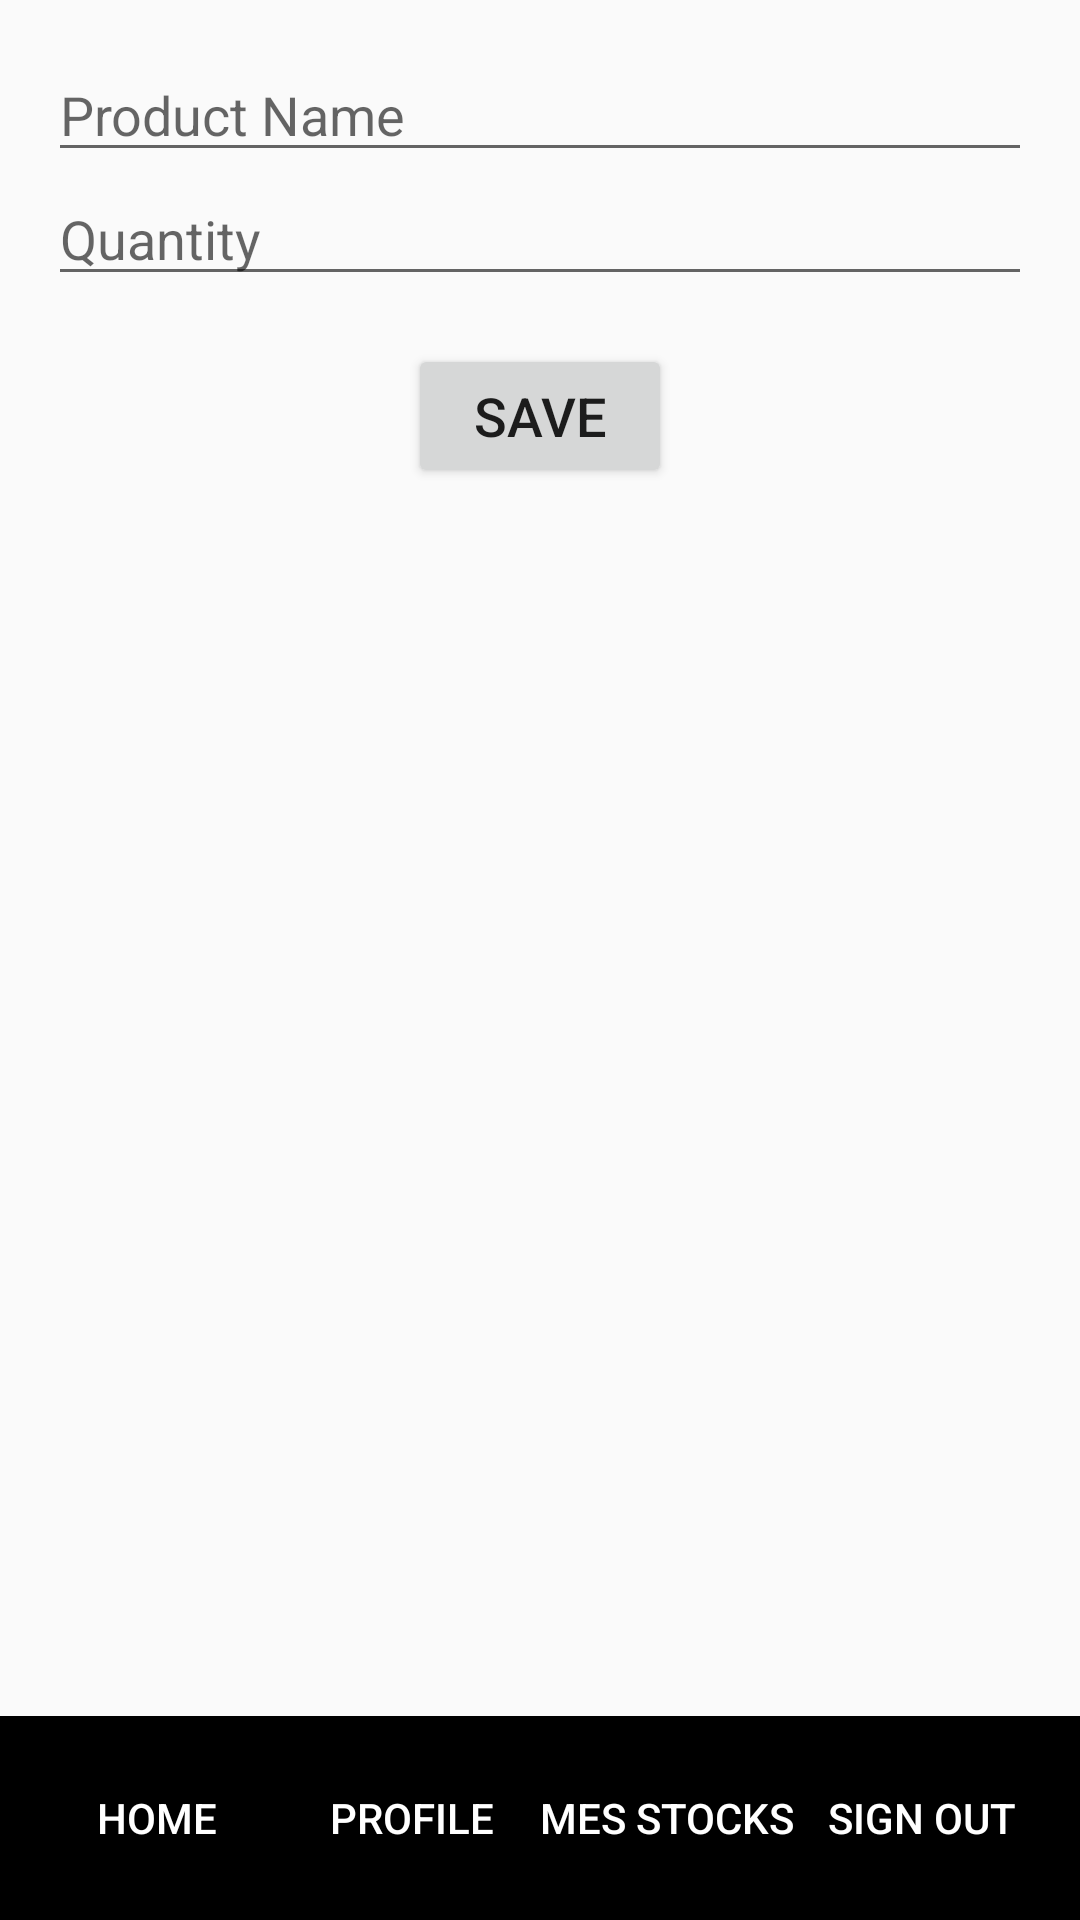

Layout XML and referenced resources for this Android screen:
<!-- AndroidManifest.xml: application theme Theme.Servito -->
<!-- res/layout/activity_add_stock.xml -->
<RelativeLayout xmlns:android="http://schemas.android.com/apk/res/android"
    android:layout_width="match_parent"
    android:layout_height="match_parent">

    <LinearLayout
        android:layout_width="match_parent"
        android:layout_height="wrap_content"
        android:orientation="vertical"
        android:padding="16dp">

        <EditText
            android:id="@+id/productNameEditText"
            android:layout_width="match_parent"
            android:layout_height="wrap_content"
            android:hint="Product Name"
            android:textSize="18sp" />

        <EditText
            android:id="@+id/quantityEditText"
            android:layout_width="match_parent"
            android:layout_height="wrap_content"
            android:hint="Quantity"
            android:inputType="number"
            android:textSize="18sp" />

        <Button
            android:id="@+id/saveButton"
            android:layout_width="wrap_content"
            android:layout_height="wrap_content"
            android:text="Save"
            android:layout_gravity="center"
            android:textSize="18sp"
            android:layout_marginTop="16dp" />

    </LinearLayout>

    
    <LinearLayout
        android:id="@+id/navbar"
        android:layout_width="match_parent"
        android:layout_height="wrap_content"
        android:orientation="horizontal"
        android:background="#000000"
        android:padding="10dp"
        android:gravity="center"
        android:layout_alignParentBottom="true">

        <Button
            android:id="@+id/nav_home"
            android:layout_width="0dp"
            android:layout_height="wrap_content"
            android:layout_weight="1"
            android:text="Home"
            android:textColor="#FFFFFF"
            android:background="?android:attr/selectableItemBackground" />

        <Button
            android:id="@+id/nav_profile"
            android:layout_width="0dp"
            android:layout_height="wrap_content"
            android:layout_weight="1"
            android:text="Profile"
            android:textColor="#FFFFFF"
            android:background="?android:attr/selectableItemBackground" />

        <Button
            android:id="@+id/nav_mes_stocks"
            android:layout_width="0dp"
            android:layout_height="wrap_content"
            android:layout_weight="1"
            android:text="Mes Stocks"
            android:textColor="#FFFFFF"
            android:background="?android:attr/selectableItemBackground" />

        <Button
            android:id="@+id/nav_signout"
            android:layout_width="0dp"
            android:layout_height="wrap_content"
            android:layout_weight="1"
            android:text="Sign Out"
            android:textColor="#FFFFFF"
            android:background="?android:attr/selectableItemBackground" />
    </LinearLayout>
</RelativeLayout>
<!-- resources referenced by this layout -->
<resources>
  <style name="Theme.Servito" parent="android:Theme.Material.Light.NoActionBar" />
</resources>
